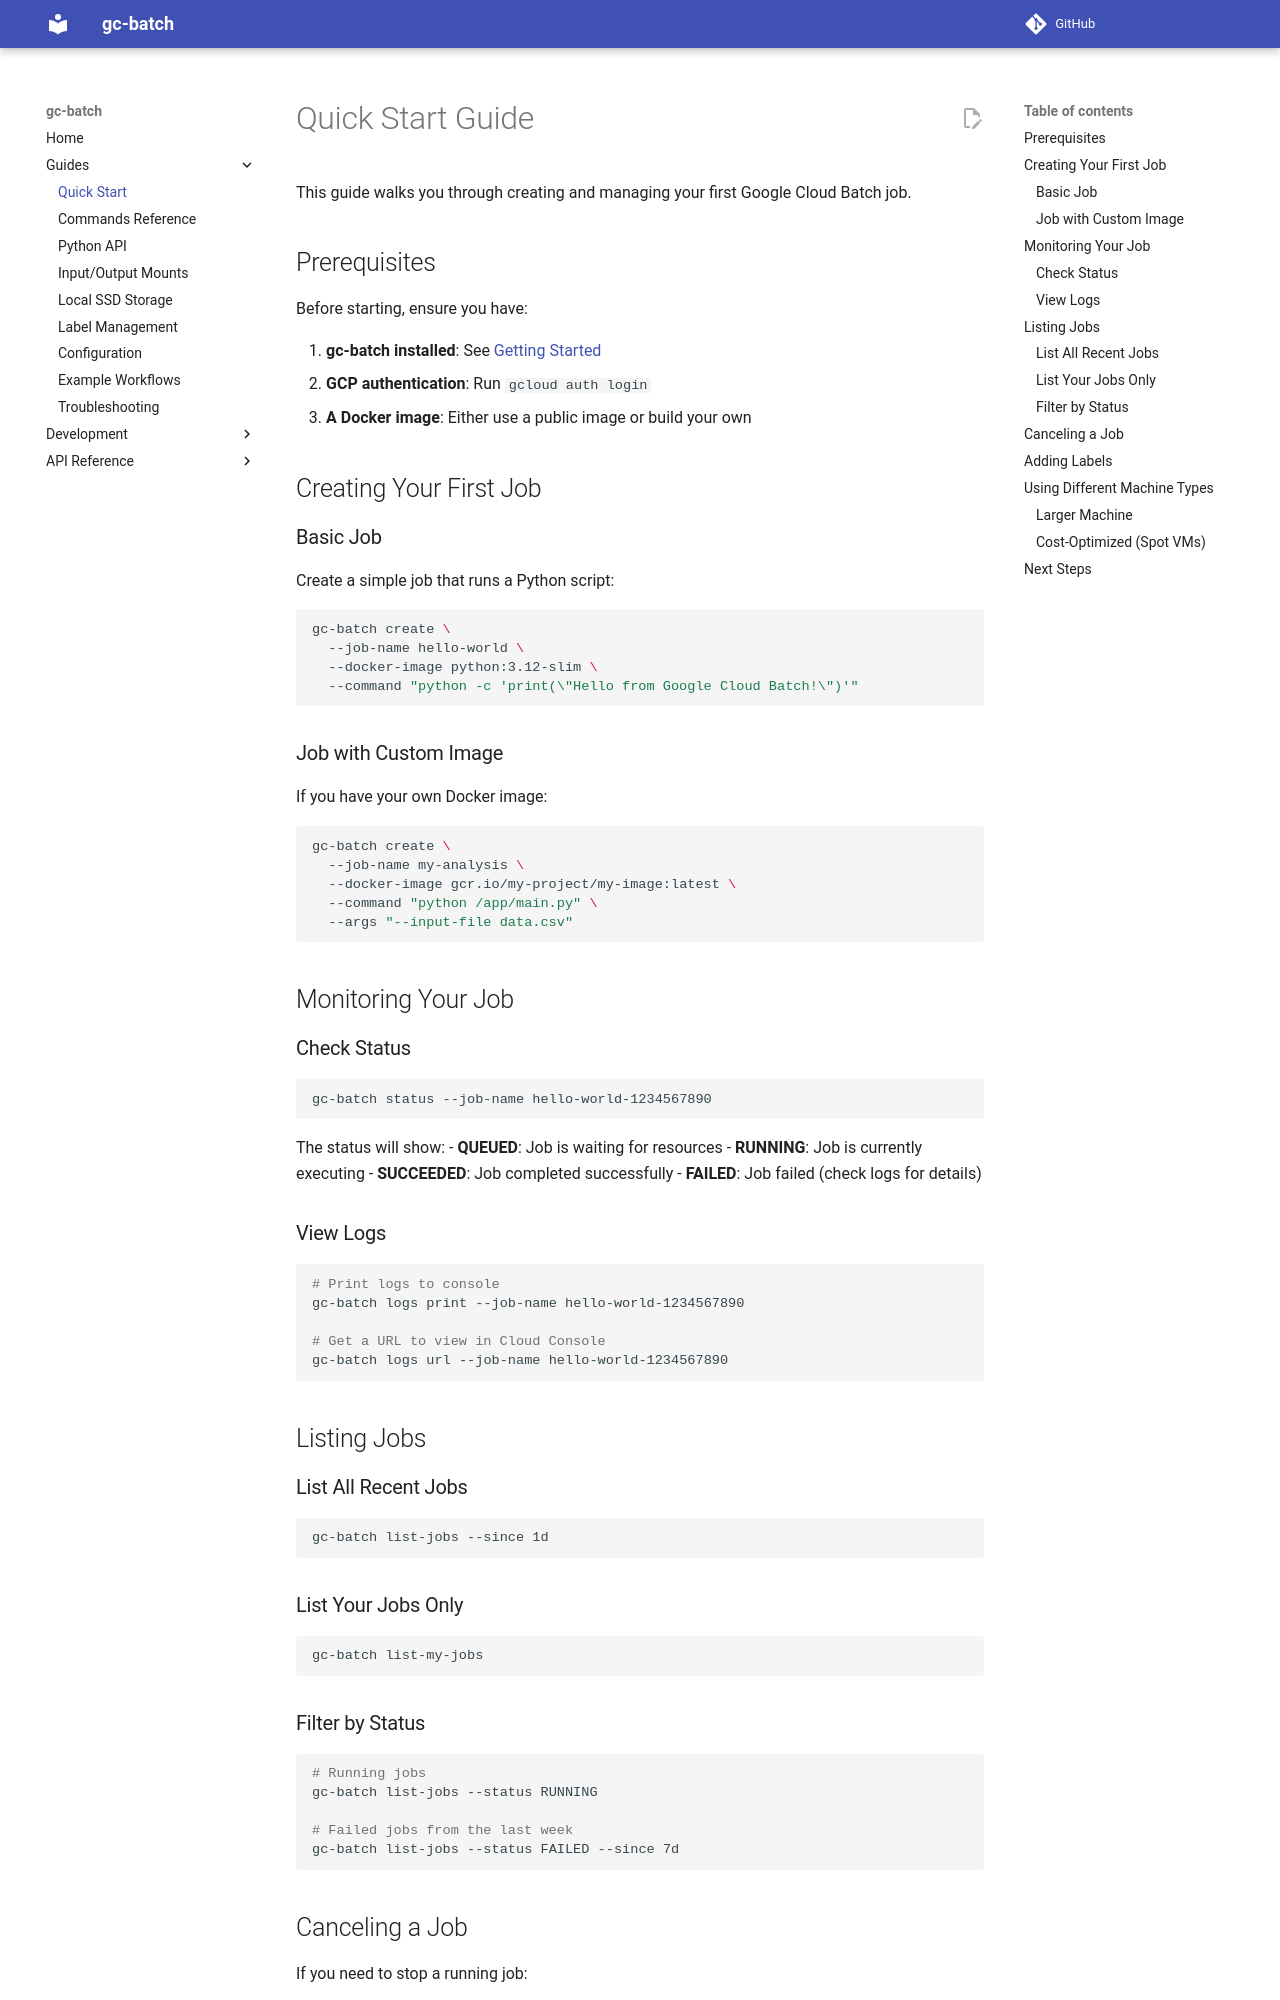

repository: empirico-oss/gc-batch · page: 0.2.0/guides/quick-start/index.html · generator: mkdocs

# Quick Start Guide

This guide walks you through creating and managing your first Google Cloud Batch job.


## Prerequisites

Before starting, ensure you have:

1. **gc-batch installed**: See [Getting Started](../development/index.md)
2. **GCP authentication**: Run `gcloud auth login`
3. **A Docker image**: Either use a public image or build your own


## Creating Your First Job

### Basic Job

Create a simple job that runs a Python script:

```bash
gc-batch create \
  --job-name hello-world \
  --docker-image python:3.12-slim \
  --command "python -c 'print(\"Hello from Google Cloud Batch!\")'"
```

### Job with Custom Image

If you have your own Docker image:

```bash
gc-batch create \
  --job-name my-analysis \
  --docker-image gcr.io/my-project/my-image:latest \
  --command "python /app/main.py" \
  --args "--input-file data.csv"
```


## Monitoring Your Job

### Check Status

```bash
gc-batch status --job-name hello-world-1234567890
```

The status will show:
- **QUEUED**: Job is waiting for resources
- **RUNNING**: Job is currently executing
- **SUCCEEDED**: Job completed successfully
- **FAILED**: Job failed (check logs for details)

### View Logs

```bash
# Print logs to console
gc-batch logs print --job-name hello-world-1234567890

# Get a URL to view in Cloud Console
gc-batch logs url --job-name hello-world-1234567890
```


## Listing Jobs

### List All Recent Jobs

```bash
gc-batch list-jobs --since 1d
```

### List Your Jobs Only

```bash
gc-batch list-my-jobs
```

### Filter by Status

```bash
# Running jobs
gc-batch list-jobs --status RUNNING

# Failed jobs from the last week
gc-batch list-jobs --status FAILED --since 7d
```


## Canceling a Job

If you need to stop a running job:

```bash
gc-batch cancel --job-name hello-world-1234567890
```
